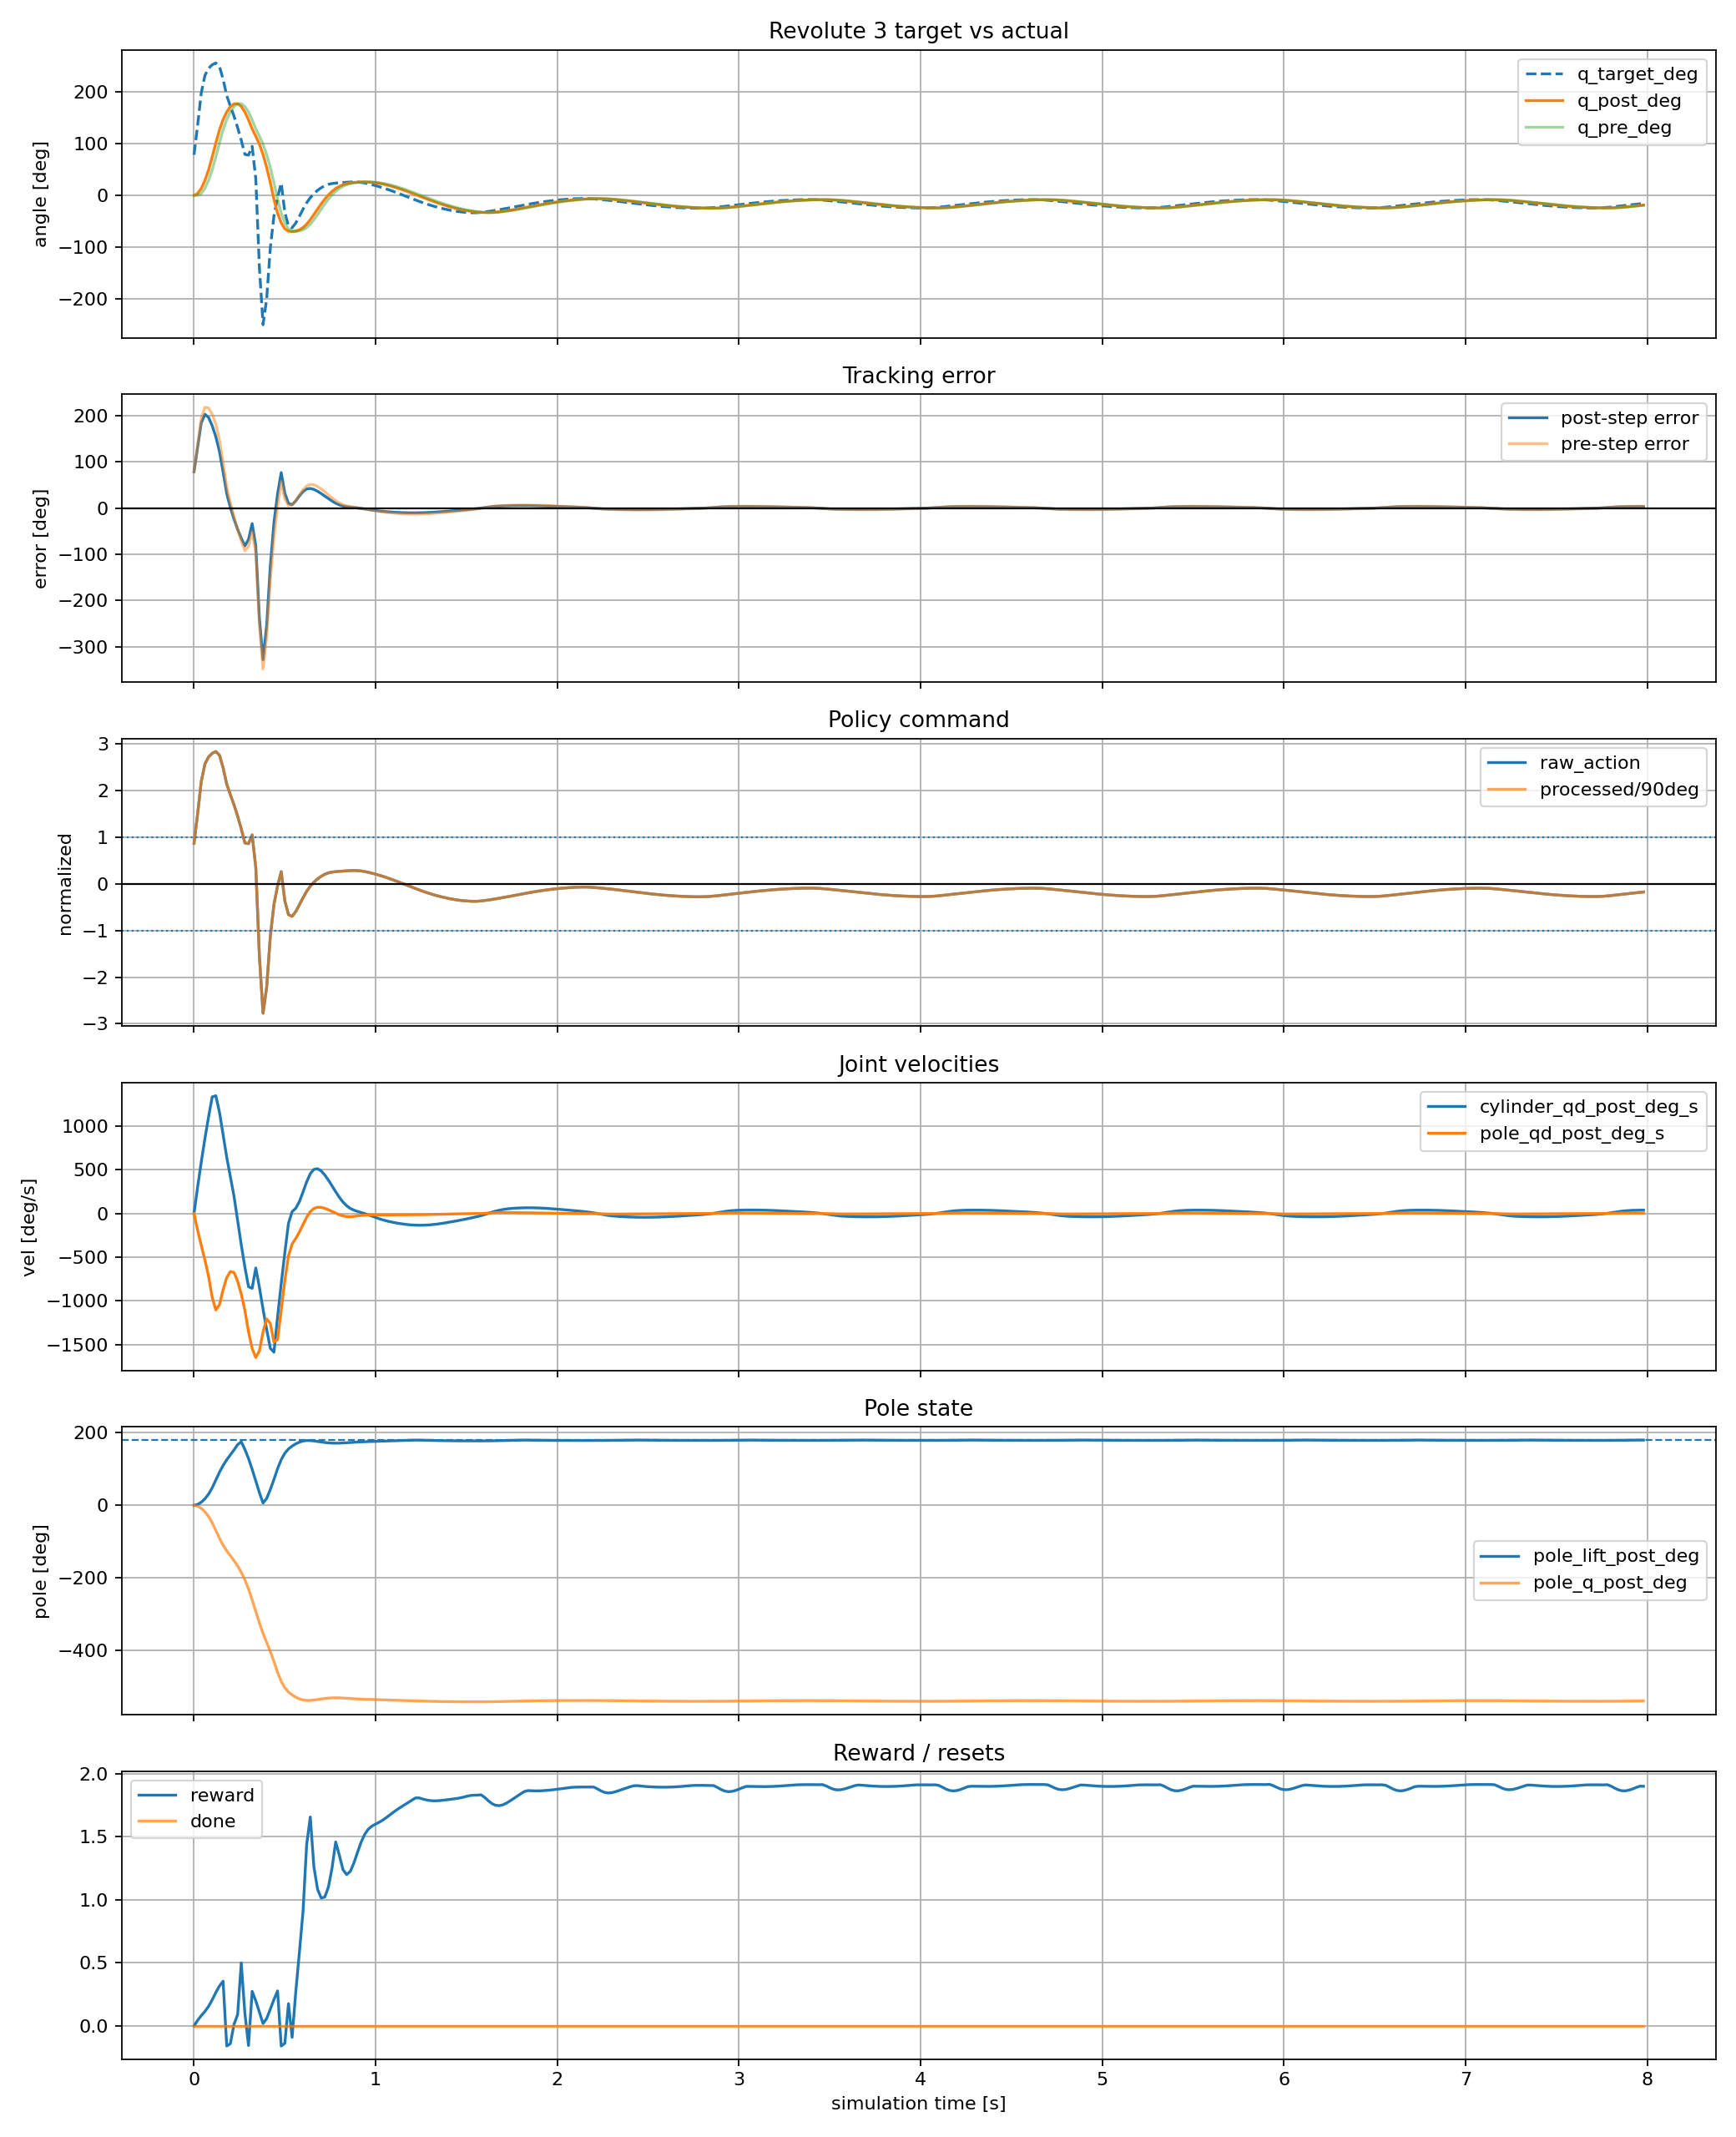

Values plotted in this chart, from the file beside it:
time_s, step, raw_action, processed_action_rad, processed_action_deg, joint_pos_target_rad, joint_pos_target_deg, cylinder_q_pre_rad, cylinder_q_pre_deg, cylinder_q_post_rad, cylinder_q_post_deg, cylinder_qd_pre_rad_s, cylinder_qd_pre_deg_s, cylinder_qd_post_rad_s, cylinder_qd_post_deg_s, tracking_error_pre_rad, tracking_error_pre_deg, tracking_error_post_rad, tracking_error_post_deg, pole_q_pre_rad, pole_q_pre_deg, pole_q_post_rad, pole_q_post_deg, pole_qd_pre_rad_s
0.000000, 0, 0.8731, 1.371, 78.58, 1.371, 78.58, 0.00000000, 0.000000, 0.00000000, 0.000000, 0.00000000, 0.000000, 0.00000000, 0.000000, 1.371, 78.58, 1.371, 78.58, 0.00000000, 0.000000, -0.00000000, -0.000000, 0.00000000
0.02, 1, 1.514, 2.377, 136.2, 2.377, 136.2, 0.00000000, 0.000000, 0.0675, 3.867, 0.00000000, 0.000000, 5.353, 306.7, 2.377, 136.2, 2.31, 132.4, -0.00000000, -0.000000, -0.04295, -2.461, -0.00000006
0.04, 2, 2.203, 3.46, 198.3, 3.46, 198.3, 0.0675, 3.867, 0.2375, 13.61, 5.353, 306.7, 10.35, 592.8, 3.393, 194.4, 3.223, 184.6, -0.04295, -2.461, -0.149, -8.536, -3.389
0.06, 3, 2.576, 4.046, 231.8, 4.046, 231.8, 0.2375, 13.61, 0.5031, 28.83, 10.35, 592.8, 15, 859.4, 3.808, 218.2, 3.543, 203, -0.149, -8.536, -0.3129, -17.93, -6.407
0.08, 4, 2.725, 4.281, 245.3, 4.281, 245.3, 0.5031, 28.83, 0.8577, 49.14, 15, 859.4, 19.33, 1107, 3.778, 216.4, 3.423, 196.1, -0.3129, -17.93, -0.5384, -30.85, -9.279
0.1, 5, 2.803, 4.403, 252.3, 4.403, 252.3, 0.8577, 49.14, 1.295, 74.19, 19.33, 1107, 23.33, 1337, 3.546, 203.1, 3.108, 178.1, -0.5384, -30.85, -0.8405, -48.16, -12.57
0.12, 6, 2.842, 4.465, 255.8, 4.465, 255.8, 1.295, 74.19, 1.772, 101.5, 23.33, 1337, 23.55, 1350, 3.17, 181.6, 2.693, 154.3, -0.8405, -48.16, -1.213, -69.48, -16.73
0.14, 7, 2.764, 4.342, 248.8, 4.342, 248.8, 1.772, 101.5, 2.206, 126.4, 23.55, 1350, 20.29, 1163, 2.57, 147.2, 2.136, 122.4, -1.213, -69.48, -1.59, -91.12, -19.3
0.16, 8, 2.497, 3.922, 224.7, 3.922, 224.7, 2.206, 126.4, 2.556, 146.4, 20.29, 1163, 15.78, 904.1, 1.716, 98.31, 1.366, 78.25, -1.59, -91.12, -1.918, -109.9, -18.22
0.18, 9, 2.142, 3.364, 192.8, 3.364, 192.8, 2.556, 146.4, 2.814, 161.3, 15.78, 904.1, 11.27, 646, 0.8084, 46.32, 0.5498, 31.5, -1.918, -109.9, -2.191, -125.5, -15.25
0.2, 10, 1.917, 3.011, 172.5, 3.011, 172.5, 2.814, 161.3, 2.99, 171.3, 11.27, 646, 7.406, 424.4, 0.1966, 11.26, 0.02073, 1.188, -2.191, -125.5, -2.43, -139.2, -12.81
0.22, 11, 1.7, 2.67, 153, 2.67, 153, 2.99, 171.3, 3.087, 176.9, 7.406, 424.4, 3.483, 199.5, -0.3204, -18.36, -0.4169, -23.88, -2.43, -139.2, -2.664, -152.6, -11.61
0.24, 12, 1.455, 2.285, 130.9, 2.285, 130.9, 3.087, 176.9, 3.091, 177.1, 3.483, 199.5, -1.393, -79.79, -0.8014, -45.92, -0.8057, -46.16, -2.664, -152.6, -2.923, -167.5, -11.78
0.26, 13, 1.183, 1.858, 106.5, 1.858, 106.5, 3.091, 177.1, 2.999, 171.8, -1.393, -79.79, -6.252, -358.2, -1.233, -70.64, -1.141, -65.36, -2.923, -167.5, -3.227, -184.9, -13.54
0.28, 14, 0.8798, 1.382, 79.19, 1.382, 79.19, 2.999, 171.8, 2.814, 161.2, -6.252, -358.2, -10.73, -614.7, -1.617, -92.64, -1.432, -82.05, -3.227, -184.9, -3.59, -205.7, -16.1
0.3, 15, 0.8641, 1.357, 77.77, 1.357, 77.77, 2.814, 161.2, 2.546, 145.9, -10.73, -614.7, -14.63, -838.4, -1.457, -83.46, -1.189, -68.1, -3.59, -205.7, -4.031, -231, -19.37
0.32, 16, 1.054, 1.655, 94.82, 1.655, 94.82, 2.546, 145.9, 2.244, 128.6, -14.63, -838.4, -14.96, -857.2, -0.891, -51.05, -0.5891, -33.75, -4.031, -231, -4.549, -260.6, -23.67
0.34, 17, 0.3557, 0.5588, 32.01, 0.5588, 32.01, 2.244, 128.6, 1.996, 114.4, -14.96, -857.2, -10.88, -623.5, -1.685, -96.56, -1.437, -82.36, -4.549, -260.6, -5.112, -292.9, -27
0.36, 18, -1.559, -2.449, -140.3, -2.449, -140.3, 1.996, 114.4, 1.725, 98.86, -10.88, -623.5, -14.77, -846.1, -4.445, -254.7, -4.175, -239.2, -5.112, -292.9, -5.674, -325.1, -28.8
0.38, 19, -2.774, -4.357, -249.6, -4.357, -249.6, 1.725, 98.86, 1.375, 78.78, -14.77, -846.1, -19.14, -1097, -6.083, -348.5, -5.732, -328.4, -5.674, -325.1, -6.177, -353.9, -27.46
0.4, 20, -2.216, -3.481, -199.4, -3.481, -199.4, 1.375, 78.78, 0.9408, 53.9, -19.14, -1097, -23.21, -1330, -4.856, -278.2, -4.422, -253.3, -6.177, -353.9, -6.614, -379, -23.67
0.42, 21, -1.124, -1.765, -101.1, -1.765, -101.1, 0.9408, 53.9, 0.4293, 24.6, -23.21, -1330, -26.95, -1544, -2.706, -155, -2.194, -125.7, -6.614, -379, -7.041, -403.4, -21.08
0.44, 22, -0.4403, -0.6916, -39.63, -0.6916, -39.63, 0.4293, 24.6, -0.1298, -7.439, -26.95, -1544, -27.73, -1589, -1.121, -64.23, -0.5618, -32.19, -7.041, -403.4, -7.526, -431.2, -21.98
0.46, 23, -0.03925, -0.06165, -3.532, -0.06165, -3.532, -0.1298, -7.439, -0.5946, -34.07, -27.73, -1589, -20.62, -1182, 0.06818, 3.907, 0.533, 30.54, -7.526, -431.2, -8.048, -461.1, -25.71
0.48, 24, 0.2641, 0.4148, 23.77, 0.4148, 23.77, -0.5946, -34.07, -0.9239, -52.94, -20.62, -1182, -14.02, -803.3, 1.009, 57.84, 1.339, 76.7, -8.048, -461.1, -8.482, -486, -25.21
0.5, 25, -0.3644, -0.5724, -32.8, -0.5724, -32.8, -0.9239, -52.94, -1.126, -64.51, -14.02, -803.3, -7.796, -446.7, 0.3515, 20.14, 0.5536, 31.72, -8.482, -486, -8.792, -503.8, -19.32
0.52, 26, -0.6579, -1.033, -59.21, -1.033, -59.21, -1.126, -64.51, -1.208, -69.22, -7.796, -446.7, -1.944, -111.4, 0.09247, 5.298, 0.1747, 10.01, -8.792, -503.8, -8.997, -515.5, -13.38
0.54, 27, -0.6953, -1.092, -62.58, -1.092, -62.58, -1.208, -69.22, -1.216, -69.66, -1.944, -111.4, 0.3697, 21.18, 0.1159, 6.642, 0.1236, 7.08, -8.997, -515.5, -9.135, -523.4, -8.474
0.56, 28, -0.5925, -0.9307, -53.33, -0.9307, -53.33, -1.216, -69.66, -1.199, -68.69, 0.3697, 21.18, 1.046, 59.94, 0.2851, 16.33, 0.2682, 15.37, -9.135, -523.4, -9.242, -529.5, -6.097
0.58, 29, -0.4477, -0.7033, -40.29, -0.7033, -40.29, -1.199, -68.69, -1.159, -66.42, 1.046, 59.94, 2.378, 136.3, 0.4957, 28.4, 0.4561, 26.13, -9.242, -529.5, -9.324, -534.2, -4.995
0.6, 30, -0.2964, -0.4656, -26.68, -0.4656, -26.68, -1.159, -66.42, -1.084, -62.13, 2.378, 136.3, 4.312, 247, 0.6937, 39.74, 0.6187, 35.45, -9.324, -534.2, -9.377, -537.3, -3.705
0.62, 31, -0.1583, -0.2486, -14.25, -0.2486, -14.25, -1.084, -62.13, -0.9688, -55.51, 4.312, 247, 6.335, 363, 0.8357, 47.88, 0.7202, 41.27, -9.377, -537.3, -9.401, -538.6, -2.201
0.64, 32, -0.04965, -0.07799, -4.468, -0.07799, -4.468, -0.9688, -55.51, -0.8176, -46.85, 6.335, 363, 7.965, 456.3, 0.8909, 51.04, 0.7396, 42.38, -9.401, -538.6, -9.399, -538.5, -0.7562
0.66, 33, 0.03806, 0.05979, 3.426, 0.05979, 3.426, -0.8176, -46.85, -0.6438, -36.89, 7.965, 456.3, 8.834, 506.1, 0.8774, 50.27, 0.7036, 40.31, -9.399, -538.5, -9.382, -537.5, 0.3594
0.68, 34, 0.1087, 0.1707, 9.779, 0.1707, 9.779, -0.6438, -36.89, -0.4624, -26.49, 8.834, 506.1, 8.967, 513.8, 0.8144, 46.66, 0.6331, 36.27, -9.382, -537.5, -9.356, -536.1, 1.007
0.7, 35, 0.1648, 0.2589, 14.83, 0.2589, 14.83, -0.4624, -26.49, -0.2862, -16.4, 8.967, 513.8, 8.526, 488.5, 0.7213, 41.33, 0.5451, 31.23, -9.356, -536.1, -9.33, -534.6, 1.257
0.72, 36, 0.2082, 0.327, 18.73, 0.327, 18.73, -0.2862, -16.4, -0.1243, -7.122, 8.526, 488.5, 7.702, 441.3, 0.6132, 35.13, 0.4513, 25.86, -9.33, -534.6, -9.307, -533.3, 1.229
0.74, 37, 0.2383, 0.3743, 21.44, 0.3743, 21.44, -0.1243, -7.122, 0.01796, 1.029, 7.702, 441.3, 6.666, 381.9, 0.4986, 28.57, 0.3563, 20.41, -9.307, -533.3, -9.289, -532.2, 1.032
0.76, 38, 0.2551, 0.4007, 22.96, 0.4007, 22.96, 0.01796, 1.029, 0.1377, 7.891, 6.666, 381.9, 5.526, 316.6, 0.3828, 21.93, 0.263, 15.07, -9.289, -532.2, -9.278, -531.6, 0.7464
0.78, 39, 0.2643, 0.4152, 23.79, 0.4152, 23.79, 0.1377, 7.891, 0.2338, 13.4, 5.526, 316.6, 4.351, 249.3, 0.2775, 15.9, 0.1814, 10.39, -9.278, -531.6, -9.274, -531.4, 0.4138
0.8, 40, 0.2711, 0.4258, 24.4, 0.4258, 24.4, 0.2338, 13.4, 0.307, 17.59, 4.351, 249.3, 3.243, 185.8, 0.192, 11, 0.1188, 6.807, -9.274, -531.4, -9.277, -531.5, 0.06354
0.82, 41, 0.2764, 0.4342, 24.88, 0.4342, 24.88, 0.307, 17.59, 0.3599, 20.62, 3.243, 185.8, 2.301, 131.8, 0.1272, 7.287, 0.07426, 4.255, -9.277, -531.5, -9.284, -532, -0.2431
0.84, 42, 0.2819, 0.4429, 25.37, 0.4429, 25.37, 0.3599, 20.62, 0.3965, 22.72, 2.301, 131.8, 1.561, 89.46, 0.08292, 4.751, 0.04635, 2.655, -9.284, -532, -9.296, -532.6, -0.47
0.86, 43, 0.287, 0.4508, 25.83, 0.4508, 25.83, 0.3965, 22.72, 0.4209, 24.12, 1.561, 89.46, 1.031, 59.08, 0.05425, 3.108, 0.02982, 1.709, -9.296, -532.6, -9.308, -533.3, -0.5976
0.88, 44, 0.289, 0.4539, 26.01, 0.4539, 26.01, 0.4209, 24.12, 0.437, 25.04, 1.031, 59.08, 0.6755, 38.7, 0.03298, 1.89, 0.01692, 0.9696, -9.308, -533.3, -9.32, -534, -0.623
0.9, 45, 0.2864, 0.4499, 25.78, 0.4499, 25.78, 0.437, 25.04, 0.4473, 25.63, 0.6755, 38.7, 0.4242, 24.3, 0.01293, 0.741, 0.002667, 0.1528, -9.32, -534, -9.33, -534.6, -0.5677
0.92, 46, 0.2787, 0.4377, 25.08, 0.4377, 25.08, 0.4473, 25.63, 0.4529, 25.95, 0.4242, 24.3, 0.21, 12.03, -0.00951, -0.5449, -0.01518, -0.8697, -9.33, -534.6, -9.338, -535, -0.4739
0.94, 47, 0.2661, 0.4181, 23.95, 0.4181, 23.95, 0.4529, 25.95, 0.4541, 26.02, 0.21, 12.03, -0.01313, -0.7524, -0.03486, -1.997, -0.03605, -2.066, -9.338, -535, -9.345, -535.4, -0.3803
0.96, 48, 0.2499, 0.3925, 22.49, 0.3925, 22.49, 0.4541, 26.02, 0.4504, 25.81, -0.01313, -0.7524, -0.2617, -15, -0.0616, -3.529, -0.0579, -3.318, -9.345, -535.4, -9.351, -535.8, -0.3118
0.98, 49, 0.2309, 0.3627, 20.78, 0.3627, 20.78, 0.4504, 25.81, 0.4414, 25.29, -0.2617, -15, -0.5287, -30.29, -0.0877, -5.025, -0.07871, -4.51, -9.351, -535.8, -9.357, -536.1, -0.2757
1, 50, 0.21, 0.3298, 18.9, 0.3298, 18.9, 0.4414, 25.29, 0.427, 24.47, -0.5287, -30.29, -0.7965, -45.63, -0.1116, -6.395, -0.09718, -5.568, -9.357, -536.1, -9.362, -536.4, -0.2649
1.02, 51, 0.1874, 0.2943, 16.86, 0.2943, 16.86, 0.427, 24.47, 0.4073, 23.34, -0.7965, -45.63, -1.048, -60.05, -0.1327, -7.601, -0.113, -6.475, -9.362, -536.4, -9.368, -536.8, -0.2674
1.04, 52, 0.1632, 0.2564, 14.69, 0.2564, 14.69, 0.4073, 23.34, 0.3829, 21.94, -1.048, -60.05, -1.273, -72.97, -0.1509, -8.648, -0.1265, -7.25, -9.368, -536.8, -9.374, -537.1, -0.2721
1.06, 53, 0.1375, 0.216, 12.38, 0.216, 12.38, 0.3829, 21.94, 0.3543, 20.3, -1.273, -72.97, -1.471, -84.27, -0.1669, -9.564, -0.1383, -7.925, -9.374, -537.1, -9.38, -537.4, -0.2728
1.08, 54, 0.1103, 0.1733, 9.928, 0.1733, 9.928, 0.3543, 20.3, 0.3221, 18.45, -1.471, -84.27, -1.643, -94.15, -0.1811, -10.37, -0.1488, -8.525, -9.38, -537.4, -9.385, -537.7, -0.2685
1.1, 55, 0.08178, 0.1285, 7.36, 0.1285, 7.36, 0.3221, 18.45, 0.2866, 16.42, -1.643, -94.15, -1.795, -102.9, -0.1936, -11.09, -0.1581, -9.059, -9.385, -537.7, -9.391, -538.1, -0.2613
1.12, 56, 0.05222, 0.08203, 4.7, 0.08203, 4.7, 0.2866, 16.42, 0.2482, 14.22, -1.795, -102.9, -1.93, -110.6, -0.2045, -11.72, -0.1662, -9.523, -9.391, -538.1, -9.397, -538.4, -0.2539
1.14, 57, 0.02198, 0.03452, 1.978, 0.03452, 1.978, 0.2482, 14.22, 0.2074, 11.88, -1.93, -110.6, -2.048, -117.3, -0.2137, -12.25, -0.1729, -9.905, -9.397, -538.4, -9.402, -538.7, -0.2482
1.16, 58, -0.008613, -0.01353, -0.7751, -0.01353, -0.7751, 0.2074, 11.88, 0.1644, 9.42, -2.048, -117.3, -2.148, -123.1, -0.2209, -12.66, -0.1779, -10.19, -9.402, -538.7, -9.407, -539, -0.2445
1.18, 59, -0.03924, -0.06164, -3.532, -0.06164, -3.532, 0.1644, 9.42, 0.1196, 6.855, -2.148, -123.1, -2.229, -127.7, -0.226, -12.95, -0.1813, -10.39, -9.407, -539, -9.413, -539.3, -0.2422
... 340 more rows
